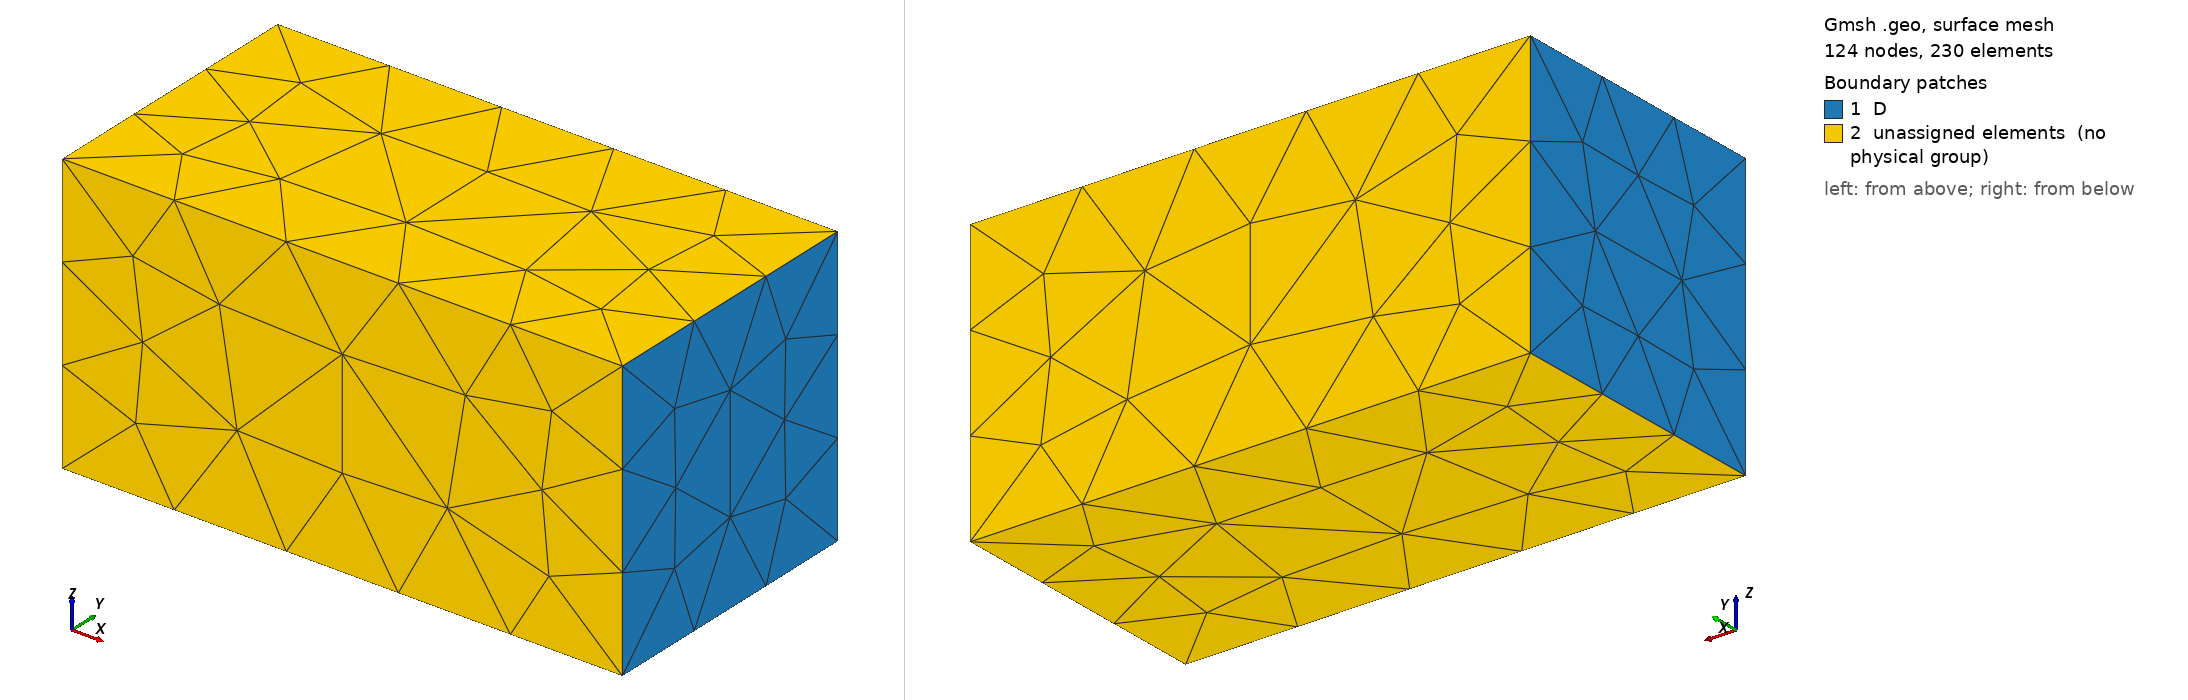

Gmsh geometry script, surface-meshed: 124 nodes, 230 surface elements. Boundary patches (legend numbers): 1 D, 2 unassigned elements (no physical group). Left view from above one corner, right view from below the opposite corner. Legend entries are the model's physical surfaces; 'unassigned elements' are surfaces in no physical group. The drawing asked Gmsh for element sizes between 1% and 20% of the model's largest extent; the script's own settings can give other sizes.

=== boxes_nonconform_for_debug_occ.geo (drawn) ===
// Gmsh project created on Sat Jul 05 00:15:51 2025
SetFactory("OpenCASCADE");
//+
Box(1) = {0, 0, 0, 2, 1, 1};
//+
Point(10) = {1, 0, 0, 1.0};
//+
Point(11) = {1, 1, 0, 1.0};
//+
Point(12) = {1, 1, 1, 1.0};
//+
Point(13) = {1, 0, 1, 1.0};
//+
Line(13) = {12, 13};
//+
Line(14) = {13, 10};
//+
Line(15) = {10, 11};
//+
Line(16) = {11, 12};
//+
Curve Loop(7) = {13, 14, 15, 16};
//+
Plane Surface(7) = {7};
//+
//Surface{7} In Volume{1};
//+
MeshSize{ PointsOf{ Volume{1}; } } = 1;
//+
Physical Volume("Water", 17) = {1};
//+
Physical Surface("D", 18) = {1, 2};
